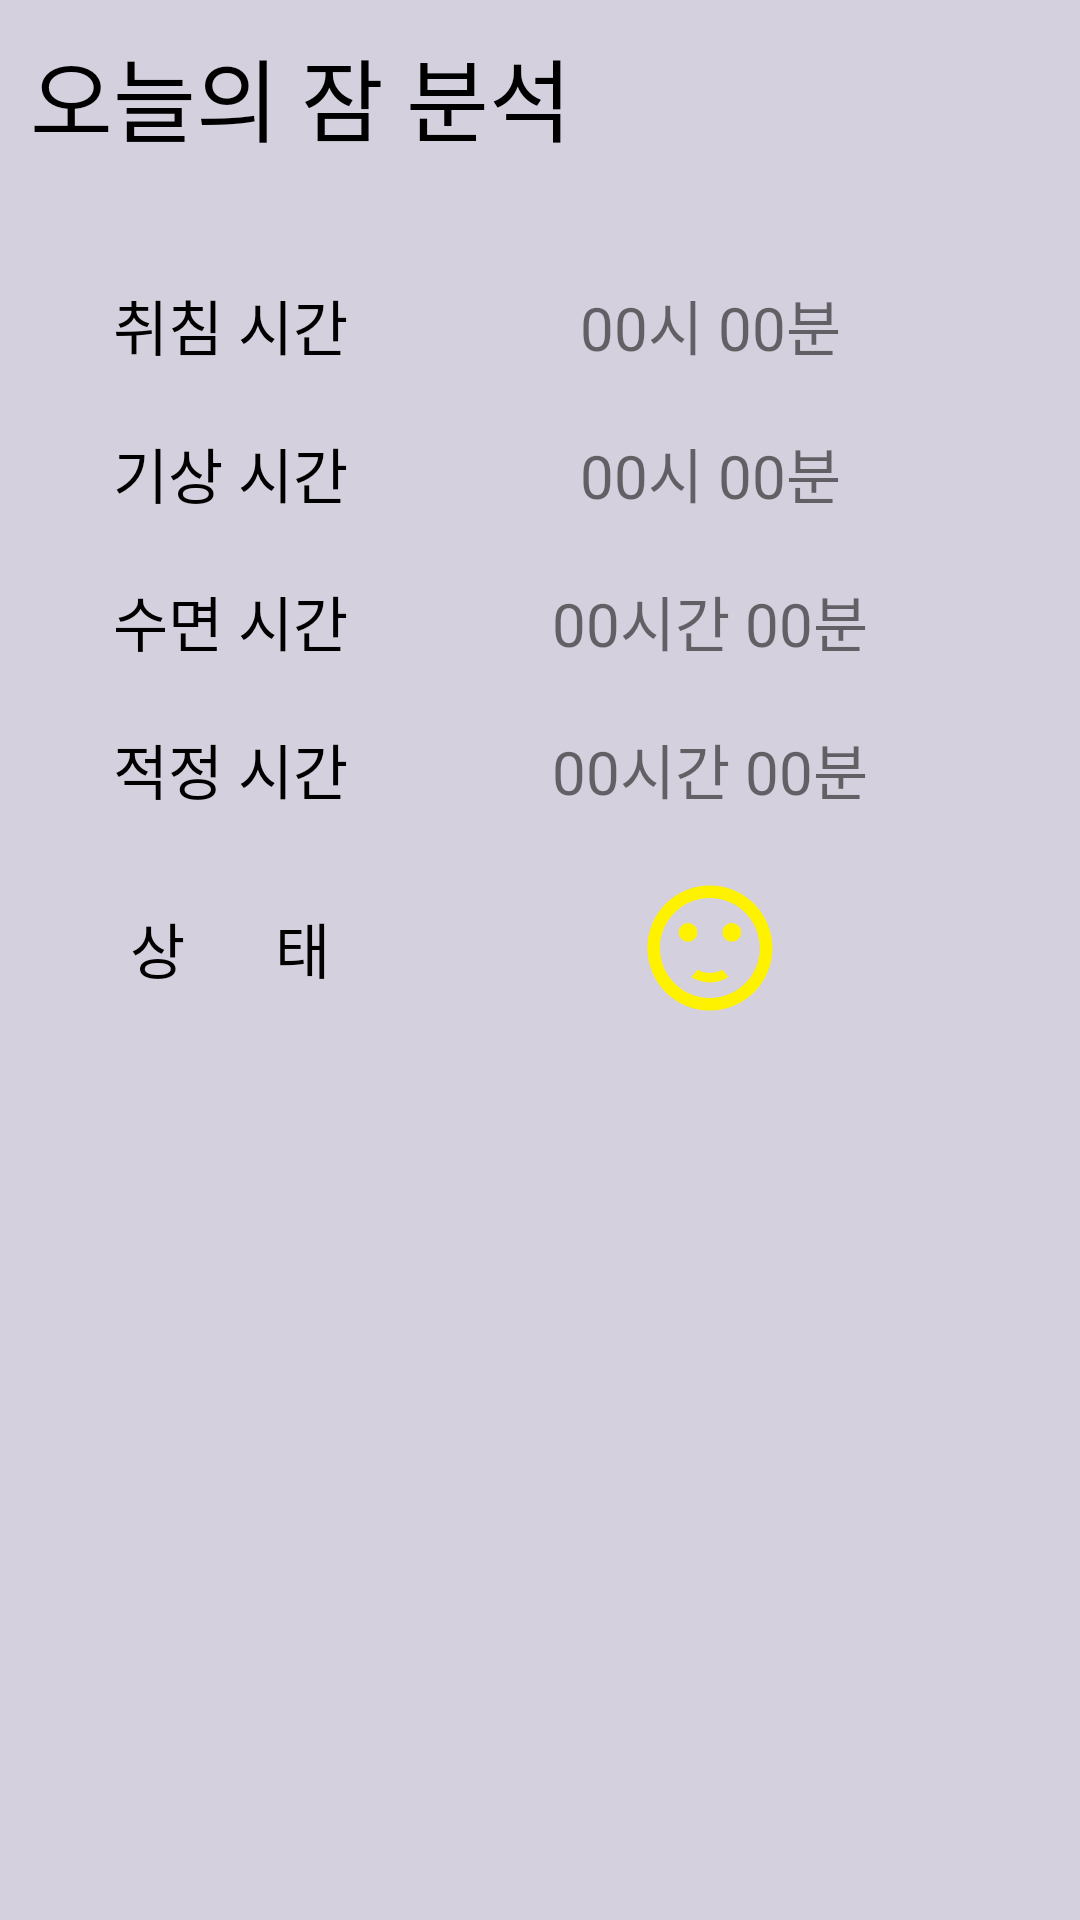

Here is an Android app screen rendered from its layout file. Give the layout XML and the strings, colors and styles it references.
<!-- AndroidManifest.xml: application theme Theme.MyApplication -->
<!-- res/layout/fragment_analysis.xml -->
<?xml version="1.0" encoding="utf-8"?>
<androidx.constraintlayout.widget.ConstraintLayout xmlns:android="http://schemas.android.com/apk/res/android"
    xmlns:app="http://schemas.android.com/apk/res-auto"
    xmlns:tools="http://schemas.android.com/tools"
    android:layout_width="match_parent"
    android:layout_height="match_parent"
    tools:context=".TodoFragment"
    android:background="#D5D0DD">
    <View

        android:layout_width="0dp"
        android:layout_height="wrap_content"/>
    <TextView
        android:id="@+id/analysisTextView"
        android:layout_width="wrap_content"
        android:layout_height="wrap_content"
        android:text="오늘의 잠 분석"
        android:layout_gravity="center"
        android:gravity="center"
        app:layout_constraintTop_toTopOf="parent"
        app:layout_constraintStart_toStartOf="parent"
        android:layout_margin="10dp"
        android:textSize="30sp"
        android:textColor="@color/black"
        android:fontFamily="@font/ef_diary"/>

    <TableLayout
        android:id="@+id/analysisTable"
        android:layout_width="match_parent"
        android:layout_height="wrap_content"
        app:layout_constraintTop_toBottomOf="@id/analysisTextView"
        android:padding="20dp"
        android:layout_marginTop="10dp"
        >

        <TableRow>
            <TextView
                android:text="취침 시간"
                android:layout_width="0dp"
                android:layout_height="match_parent"
                android:layout_weight="1"
                android:gravity="center"
                android:textSize="20sp"
                android:layout_margin="10dp"
                android:textColor="@color/black"
                android:fontFamily="@font/ef_diary"
                />
            <TextView
                android:id="@+id/textView1"
                android:text="00시 00분"
                android:layout_width="0dp"
                android:layout_height="match_parent"
                android:layout_weight="2"
                android:gravity="center"
                android:textSize="20sp"
                android:layout_margin="10dp"
                android:fontFamily="@font/ef_diary"
                />
        </TableRow>

        <TableRow>
            <TextView
                android:text="기상 시간"
                android:layout_width="0dp"
                android:layout_height="match_parent"
                android:layout_weight="1"
                android:gravity="center"
                android:textSize="20sp"
                android:layout_margin="10dp"
                android:textColor="@color/black"
                android:fontFamily="@font/ef_diary"
                />
            <TextView
                android:id="@+id/textView2"
                android:text="00시 00분"
                android:layout_width="0dp"
                android:layout_height="match_parent"
                android:layout_weight="2"
                android:gravity="center"
                android:textSize="20sp"
                android:layout_margin="10dp"
                android:fontFamily="@font/ef_diary"
                />
        </TableRow>
        <TableRow>
            <TextView
                android:text="수면 시간"
                android:layout_width="0dp"
                android:layout_height="match_parent"
                android:layout_weight="1"
                android:gravity="center"
                android:textSize="20sp"
                android:layout_margin="10dp"
                android:textColor="@color/black"
                android:fontFamily="@font/ef_diary"
                />
            <TextView
                android:id="@+id/textView3"
                android:text="00시간 00분"
                android:layout_width="0dp"
                android:layout_height="match_parent"
                android:layout_weight="2"
                android:gravity="center"
                android:textSize="20sp"
                android:layout_margin="10dp"
                android:fontFamily="@font/ef_diary"
                />
        </TableRow>
        <TableRow>
            <TextView
                android:text="적정 시간"
                android:layout_width="0dp"
                android:layout_height="match_parent"
                android:layout_weight="1"
                android:gravity="center"
                android:textSize="20sp"
                android:layout_margin="10dp"
                android:textColor="@color/black"
                android:fontFamily="@font/ef_diary"
                />

            <TextView
                android:id="@+id/textView4"
                android:text="00시간 00분"
                android:layout_width="0dp"
                android:layout_height="match_parent"
                android:layout_weight="2"
                android:gravity="center"
                android:textSize="20sp"
                android:layout_margin="10dp"
                android:fontFamily="@font/ef_diary"
                />
        </TableRow>
        <TableRow>
            <TextView
                android:text="상      태"
                android:layout_width="0dp"
                android:layout_height="match_parent"
                android:layout_weight="1"
                android:gravity="center"
                android:textSize="20sp"
                android:layout_margin="10dp"
                android:textColor="@color/black"
                android:fontFamily="@font/ef_diary"
                />
            
            <ImageView
                android:id="@+id/imageView4"
                android:layout_width="0dp"
                android:layout_height="50dp"
                android:layout_weight="2"
                android:src="@drawable/three"
                android:gravity="center"
                android:layout_margin="10dp"
                />
        </TableRow>
    </TableLayout>

</androidx.constraintlayout.widget.ConstraintLayout>
<!-- resources referenced by this layout -->
<resources>
  <!-- drawable three (drawable) -->
  <vector android:height="24dp" android:tint="#FFF200"
      android:viewportHeight="24" android:viewportWidth="24"
      android:width="24dp" xmlns:android="http://schemas.android.com/apk/res/android">
      <path android:fillColor="@android:color/white" android:pathData="M15.5,9.5m-1.5,0a1.5,1.5 0,1 1,3 0a1.5,1.5 0,1 1,-3 0"/>
      <path android:fillColor="@android:color/white" android:pathData="M8.5,9.5m-1.5,0a1.5,1.5 0,1 1,3 0a1.5,1.5 0,1 1,-3 0"/>
      <path android:fillColor="@android:color/white" android:pathData="M11.99,2C6.47,2 2,6.48 2,12s4.47,10 9.99,10C17.52,22 22,17.52 22,12S17.52,2 11.99,2zM12,20c-4.42,0 -8,-3.58 -8,-8s3.58,-8 8,-8 8,3.58 8,8 -3.58,8 -8,8zM12,16c-0.73,0 -1.38,-0.18 -1.96,-0.52 -0.12,0.14 -0.86,0.98 -1.01,1.15 0.86,0.55 1.87,0.87 2.97,0.87 1.11,0 2.12,-0.33 2.98,-0.88 -0.97,-1.09 -0.01,-0.02 -1.01,-1.15 -0.59,0.35 -1.24,0.53 -1.97,0.53z"/>
  </vector>
  <style name="Theme.MyApplication" parent="Theme.MaterialComponents.DayNight.DarkActionBar">
          
          <item name="colorPrimary">@color/purple_500</item>
          <item name="colorPrimaryVariant">@color/purple_700</item>
          <item name="colorOnPrimary">@color/white</item>
          
          <item name="colorSecondary">@color/teal_200</item>
          <item name="colorSecondaryVariant">@color/teal_700</item>
          <item name="colorOnSecondary">@color/black</item>
          
          <item name="windowNoTitle">true</item>
  
          <item name="android:statusBarColor" tools:targetApi="l">?attr/colorPrimaryVariant</item>
          
      </style>
  <!-- not gathered from this repository: default colours our renderer supplied (Android Studio template values) -->
  <color name="purple_500">#FF6200EE</color>
  <color name="purple_700">#FF3700B3</color>
  <color name="teal_200">#FF03DAC5</color>
  <color name="teal_700">#FF018786</color>
  <color name="black">#FF000000</color>
  <color name="white">#FFFFFFFF</color>
</resources>
